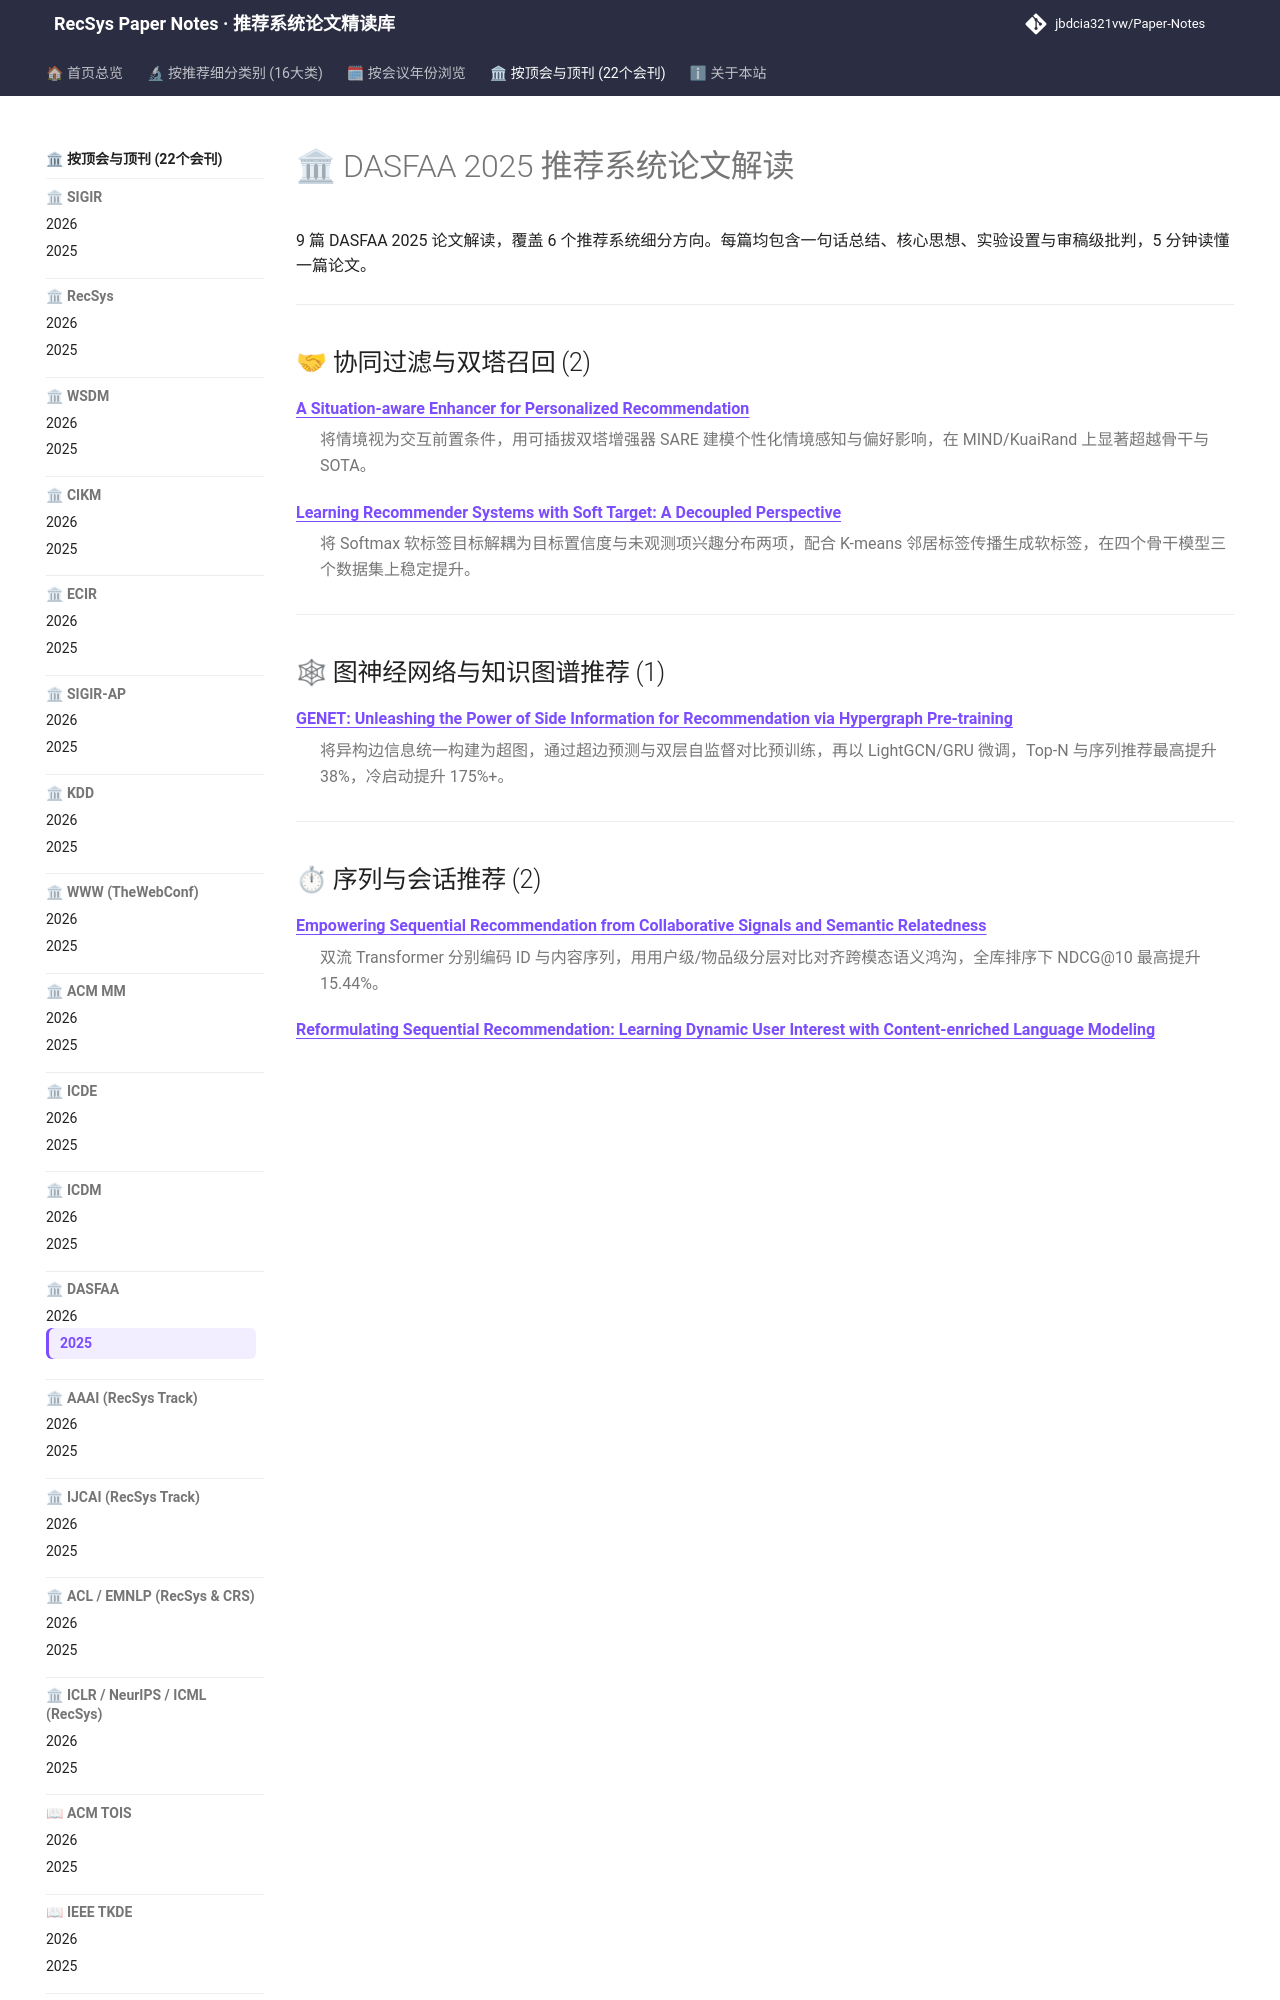

repository: jbdcia321vw/Paper-Notes · page: venues/DASFAA/2025/index.html · generator: mkdocs

---
hide:
  - toc
---

# 🏛 DASFAA 2025 推荐系统论文解读

9 篇 DASFAA 2025 论文解读，覆盖 6 个推荐系统细分方向。每篇均包含一句话总结、核心思想、实验设置与审稿级批判，5 分钟读懂一篇论文。

<div class="conf-index">
<hr />
<h2 id="collaborative_filtering">🤝 协同过滤与双塔召回 (2)</h2>
<dl>
<dt><strong><a href="collaborative_filtering/a_situation_aware_enhancer_for_personalized_recommendation/">A Situation-aware Enhancer for Personalized Recommendation</a></strong></dt>
<dd>
<p>将情境视为交互前置条件，用可插拔双塔增强器 SARE 建模个性化情境感知与偏好影响，在 MIND/KuaiRand 上显著超越骨干与 SOTA。</p>
</dd>
<dt><strong><a href="collaborative_filtering/learning_recommender_systems_with_soft_target_a_decoupled_perspective/">Learning Recommender Systems with Soft Target: A Decoupled Perspective</a></strong></dt>
<dd>
<p>将 Softmax 软标签目标解耦为目标置信度与未观测项兴趣分布两项，配合 K-means 邻居标签传播生成软标签，在四个骨干模型三个数据集上稳定提升。</p>
</dd>
</dl>
<hr />
<h2 id="graph_rec">🕸 图神经网络与知识图谱推荐 (1)</h2>
<dl>
<dt><strong><a href="graph_rec/genet_unleashing_the_power_of_side_information_for_recommendation_via_hyper/">GENET: Unleashing the Power of Side Information for Recommendation via Hypergraph Pre-training</a></strong></dt>
<dd>
<p>将异构边信息统一构建为超图，通过超边预测与双层自监督对比预训练，再以 LightGCN/GRU 微调，Top-N 与序列推荐最高提升 38%，冷启动提升 175%+。</p>
</dd>
</dl>
<hr />
<h2 id="sequential_rec">⏱ 序列与会话推荐 (2)</h2>
<dl>
<dt><strong><a href="sequential_rec/empowering_sequential_recommendation_from_collaborative_signals_and_semanti/">Empowering Sequential Recommendation from Collaborative Signals and Semantic Relatedness</a></strong></dt>
<dd>
<p>双流 Transformer 分别编码 ID 与内容序列，用用户级/物品级分层对比对齐跨模态语义鸿沟，全库排序下 NDCG@10 最高提升 15.44%。</p>
</dd>
<dt><strong><a href="sequential_rec/reformulating_sequential_recommendation_learning_dynamic_user_interest_with/">Reformulating Sequential Recommendation: Learning Dynamic User Interest with Content-enriched Language Modeling</a></strong></dt>
<dd>
<p>用知识提示+推理提示将序列推荐改写为文本生成任务，GPT-2 冻结主干下在三个数据集全排序协议上取得 Recall@5 相对提升约 5%–12%。</p>
</dd>
</dl>
<hr />
<h2 id="multimodal_rec">🧩 多模态推荐与内容理解 (1)</h2>
<dl>
<dt><strong><a href="multimodal_rec/truthsr_trustworthy_sequential_recommender_systems_via_user_generated_multi/">TruthSR: Trustworthy Sequential Recommender Systems via User-generated Multimodal Content</a></strong></dt>
<dd>
<p>用评论-图片跨模态一致性降噪 + 主观逻辑证据融合做可信序列推荐，四数据集 Full-Ranking 全面超越 MMSRec。</p>
</dd>
</dl>
<hr />
<h2 id="cross_domain_multi_scenario">🌐 跨域与多场景推荐 (2)</h2>
<dl>
<dt><strong><a href="cross_domain_multi_scenario/a_unified_framework_for_adaptive_representation_enhancement_and_inversed_le/">A Unified Framework for Adaptive Representation Enhancement and Inversed Learning in Cross-Domain Recommendation</a></strong></dt>
<dd>
<p>解耦共享/专属表征，用 LightGCN 域内增强 + 自注意力跨域自适应融合 + GRL 逆向约束，全库排序下 Recall@20 最高提升 8.31%。</p>
</dd>
<dt><strong><a href="cross_domain_multi_scenario/cross_domain_causal_preference_learning_for_ou
